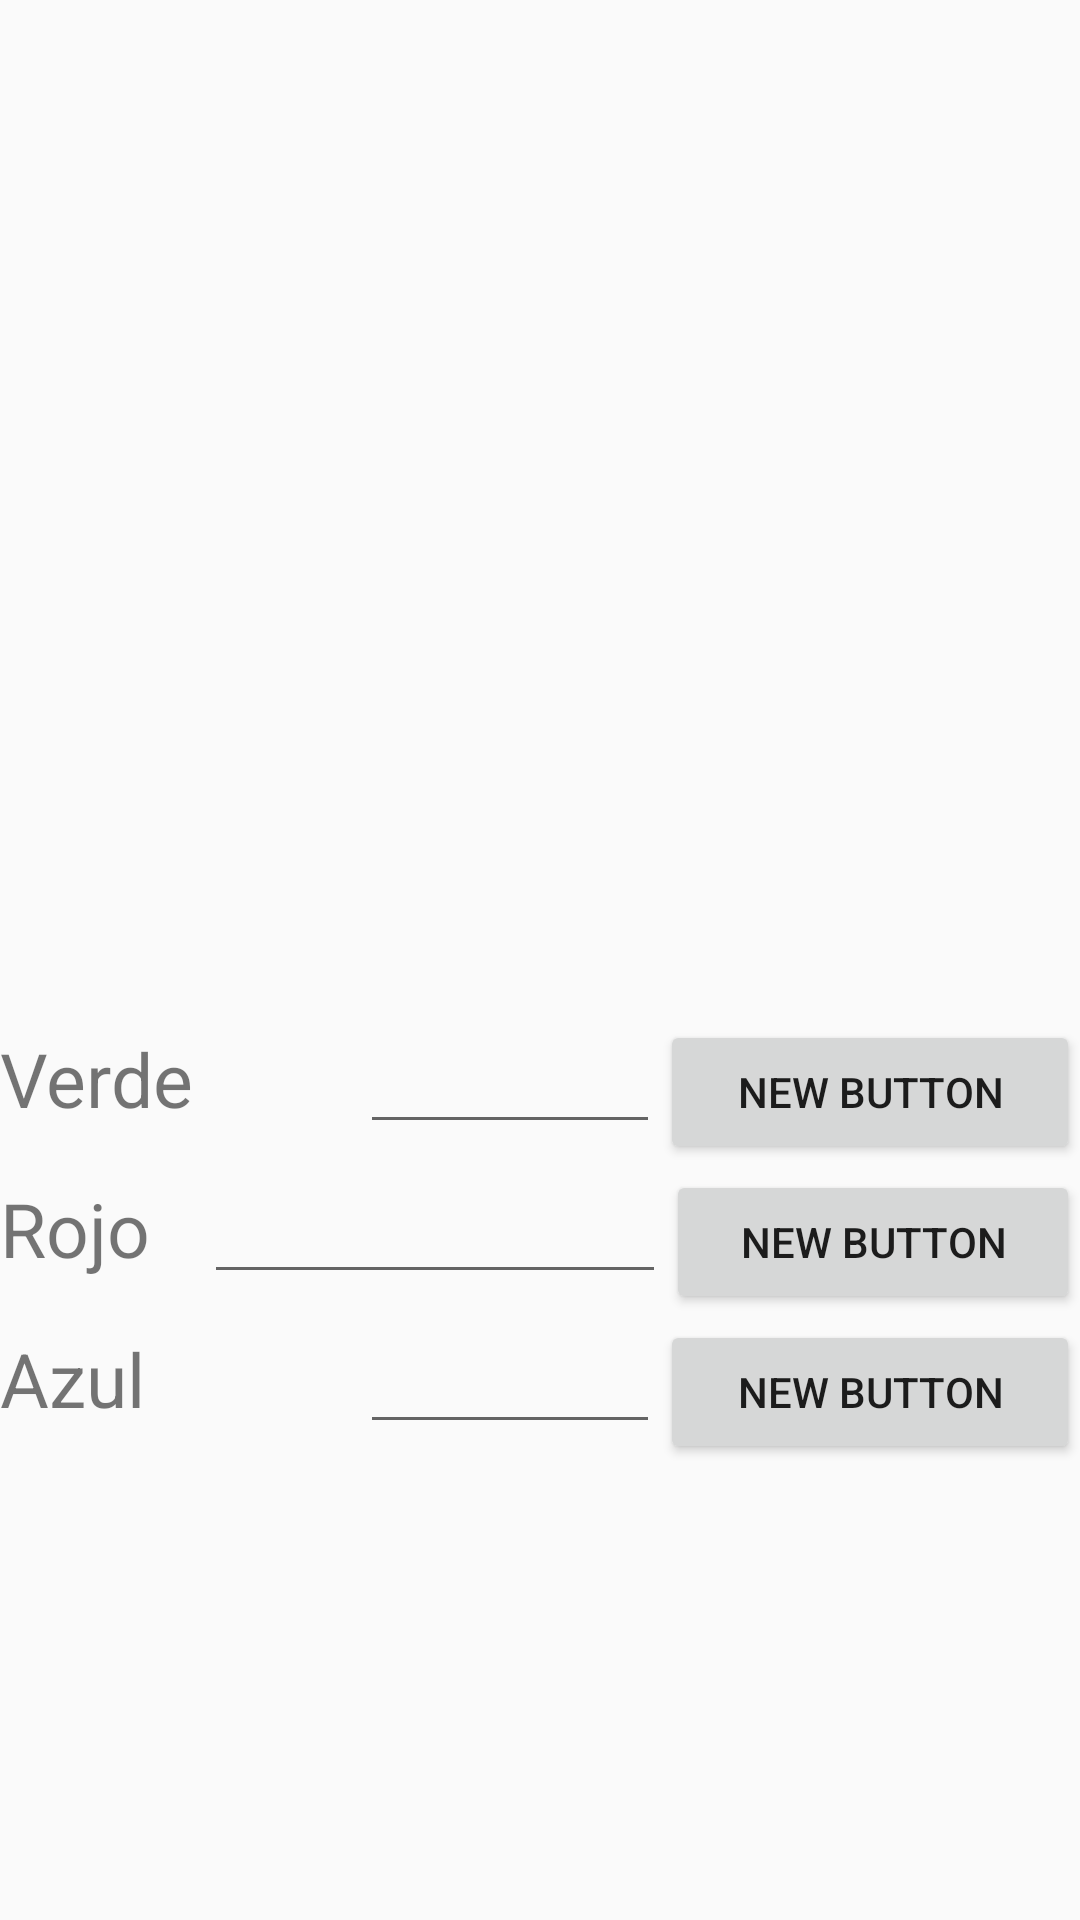

Write the Android layout XML for this screen, with the resource values it uses.
<!-- AndroidManifest.xml: application theme AppTheme -->
<!-- res/layout/colores.xml -->
<?xml version="1.0" encoding="utf-8"?>
<LinearLayout xmlns:android="http://schemas.android.com/apk/res/android"
    android:orientation="vertical" android:layout_width="match_parent"
    android:layout_height="match_parent">

    <ImageView
        android:layout_width="match_parent"
        android:layout_height="340dp"
        android:id="@+id/imgColores" />

    <LinearLayout
        android:orientation="horizontal"
        android:layout_width="match_parent"
        android:layout_height="50dp">

        <TextView
            android:layout_width="80dp"
            android:layout_height="wrap_content"
            android:text="@string/tvVerde"
            android:id="@+id/textView3"
            android:textSize="25dp"
            android:layout_weight="1" />

        <EditText
            android:layout_width="60dp"
            android:layout_height="wrap_content"
            android:id="@+id/etVerde"
            android:layout_weight="1" />

        <Button
            android:layout_width="100dp"
            android:layout_height="wrap_content"
            android:text="New Button"
            android:id="@+id/button8"
            android:onClick="btVerde"
            android:layout_weight="1" />
    </LinearLayout>

    <LinearLayout
        android:orientation="horizontal"
        android:layout_width="match_parent"
        android:layout_height="50dp">

        <TextView
            android:layout_width="68dp"
            android:layout_height="wrap_content"
            android:text="@string/tvRojo"
            android:id="@+id/textView"
            android:textSize="25dp" />

        <EditText
            android:layout_width="60dp"
            android:layout_height="wrap_content"
            android:id="@+id/etRojo"
            android:layout_weight="1" />

        <Button
            android:layout_width="100dp"
            android:layout_height="wrap_content"
            android:text="New Button"
            android:id="@+id/btColores"
            android:onClick="btcolores"
            android:layout_weight="0.40" />
    </LinearLayout>

    <LinearLayout
        android:orientation="horizontal"
        android:layout_width="match_parent"
        android:layout_height="50dp">

        <TextView
            android:layout_width="80dp"
            android:layout_height="wrap_content"
            android:text="@string/tvAzul"
            android:id="@+id/textView2"
            android:textSize="25dp"
            android:layout_weight="1" />

        <EditText
            android:layout_width="60dp"
            android:layout_height="wrap_content"
            android:id="@+id/etAzul"
            android:layout_weight="1" />

        <Button
            android:layout_width="100dp"
            android:layout_height="wrap_content"
            android:text="New Button"
            android:id="@+id/button9"
            android:onClick="btAzul"
            android:layout_weight="1" />

    </LinearLayout>

    <LinearLayout
        android:orientation="horizontal"
        android:layout_width="match_parent"
        android:layout_height="match_parent">

    </LinearLayout>

</LinearLayout>
<!-- resources referenced by this layout -->
<resources>
  <string name="tvAzul">Azul</string>
  <string name="tvRojo">Rojo</string>
  <string name="tvVerde">Verde</string>
  <style name="AppTheme" parent="Theme.AppCompat.Light.DarkActionBar">
          
          <item name="colorPrimary">@color/colorPrimary</item>
          <item name="colorPrimaryDark">@color/colorPrimaryDark</item>
          <item name="colorAccent">@color/colorAccent</item>
      </style>
  <color name="colorPrimary">#3F51B5</color>
  <color name="colorPrimaryDark">#303F9F</color>
  <color name="colorAccent">#FF4081</color>
      //colores del Estilo principal
</resources>
